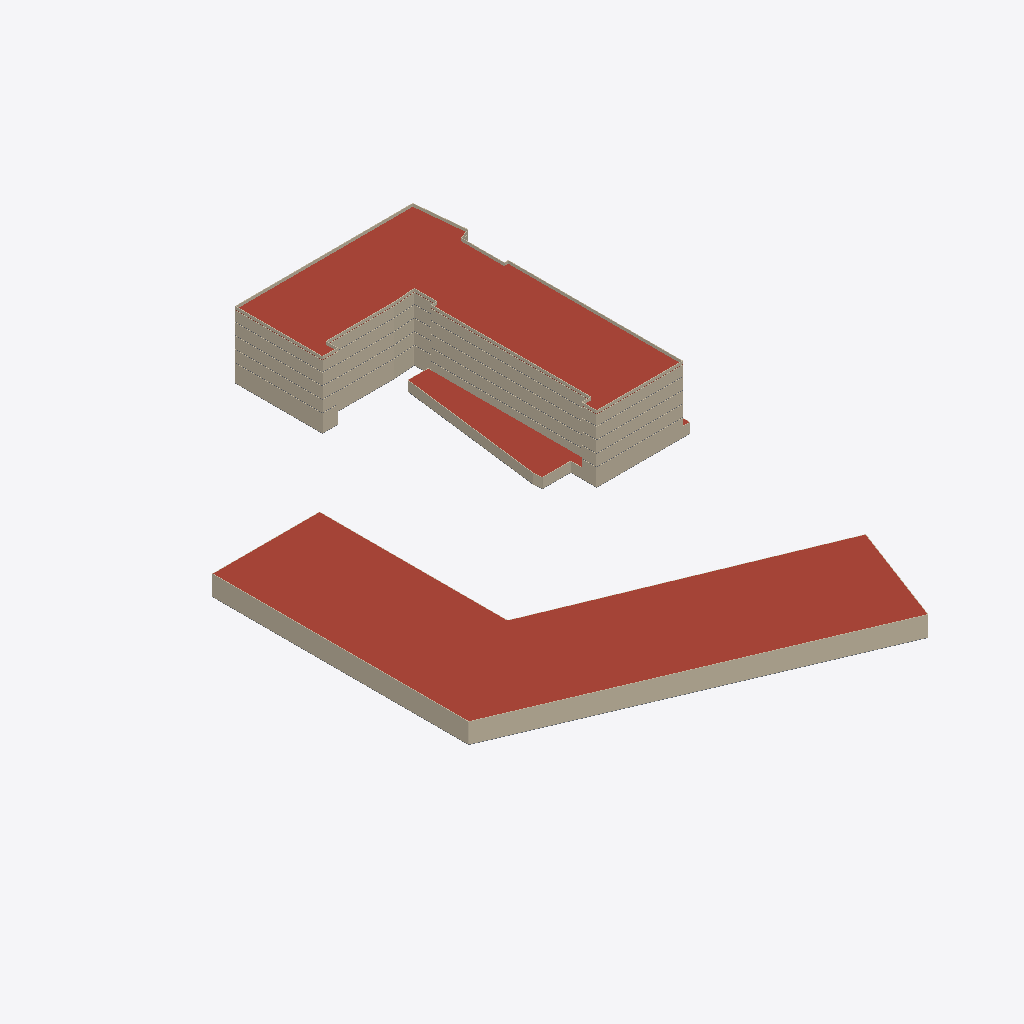
Isometric view of an IFC building model (IFC-SPF (STEP), schema IFC4, length unit foot), seen from the south-west, elements coloured by IFC class: 64 walls (beige), 7 slabs (grey), 3 roofs (red-brown).
Extent 143.2 m × 213.6 m × 25.2 m (x, y, z). Storeys (8): L1 at 0.00 m; SITE at 0.00 m; PS at 0.00 m; L2 at 6.71 m; L3 at 11.12 m; L4 at 15.54 m; L5 at 19.96 m; ROOF at 23.93 m. Elements (141): 125 IfcWall, 12 IfcSlab, 4 IfcTransportElement.

HEADER;
FILE_DESCRIPTION(('ViewDefinition[DesignTransferView]'),'2;1');
FILE_NAME('/dev/null','2026-11-09T12:04:22-08:00',(''),(''),'IfcOpenShell 0.9.0.post1','IfcOpenShell 0.9.0.post1','Nobody');
FILE_SCHEMA(('IFC4'));
ENDSEC;
DATA;
#1=IFCPROJECT('07g5E9FVbJZAtlmaPZiEqa',$,'AsBuilt example building',$,$,'Example Office Building - Architecture','As-built (record drawings 2014-2015)',(#19),#14);
#22=IFCSITE('2bBIl90VDIGQhDem8r8pay',$,'Site',$,$,#39,$,'Example site',.ELEMENT.,$,$,$,$,$);
#28=IFCBUILDING('1ZGJ$iXKfHcgVjKDi$p4Jk',$,'EXB',$,$,#50,$,'Example Office Building',.ELEMENT.,$,$,#51);
#52=IFCBUILDINGSTOREY('2PdK_gfTnV6B3skarZwdXh',$,'L1',$,$,#130,$,'Level 1',.ELEMENT.,0.0);
#58=IFCBUILDINGSTOREY('2M8qvO_i9GEuLOiSTw3xct',$,'L2',$,$,#140,$,'Level 2',.ELEMENT.,22.0);
#64=IFCBUILDINGSTOREY('1ULYoA9TnR6ONmcUtosNmM',$,'L3',$,$,#110,$,'Level 3',.ELEMENT.,36.5);
#70=IFCBUILDINGSTOREY('23yg4bmPbSwBqNdbkWftMp',$,'L4',$,$,#115,$,'Level 4',.ELEMENT.,51.0);
#76=IFCBUILDINGSTOREY('0hvHDWDUnL$hyiKx1d4Hal',$,'L5',$,$,#120,$,'Level 5',.ELEMENT.,65.5);
#82=IFCBUILDINGSTOREY('2W_SyfgG5P7AqjqxgQhByc',$,'ROOF',$,$,#125,$,'Roof',.ELEMENT.,78.5);
#88=IFCBUILDINGSTOREY('1BG3yGcOfM0eM6Kb2_0a7W',$,'SITE',$,$,#135,$,'Site (outside building)',.ELEMENT.,0.0);
#94=IFCBUILDINGSTOREY('2im7VJnQHR3ht_1pe8fLAu',$,'PS',$,$,#105,$,'Parking structure',.ELEMENT.,0.0);
#3500=IFCSLAB('1o4950ju1SGPR1U02SGxsu',$,'Low roof PS (1)',$,$,#3512,#3507,$,.ROOF.);
#3080=IFCSLAB('1XkKGD4orLuAcevNe1Sa58',$,'Roof slab ROOF',$,$,#3093,#3087,$,.ROOF.);
#3619=IFCWALL('1kPxllEjHUJg2qgi8oitEr',$,'Exterior wall PS-1-5','Curtain wall / exterior envelope (simplified)',$,#3631,#3626,$,.SOLIDWALL.);
#3643=IFCWALL('3Rq0zH30nSP8cgOYAc6XK6',$,'Exterior wall PS-1-6','Curtain wall / exterior envelope (simplified)',$,#3655,#3650,$,.SOLIDWALL.);
#825=IFCSLAB('1ddP9WFdXJYfICZC5qnXfr',$,'Low roof L1 (2)',$,$,#837,#832,$,.ROOF.);
#1898=IFCWALL('01n2Xqf_1SjhQXpT5np9Oh',$,'Exterior wall L3-1-10','Curtain wall / exterior envelope (simplified)',$,#1910,#1905,$,.SOLIDWALL.);
#2372=IFCWALL('0uD7uwFK5QpOPLENtHyw38',$,'Exterior wall L4-1-10','Curtain wall / exterior envelope (simplified)',$,#2384,#2379,$,.SOLIDWALL.);
#1424=IFCWALL('3ncYc2MC1Tmv$DgWhJ$t05',$,'Exterior wall L2-1-10','Curtain wall / exterior envelope (simplified)',$,#1436,#1431,$,.SOLIDWALL.);
#2846=IFCWALL('2F8tDAJeLT7QSFyMmZ41DQ',$,'Exterior wall L5-1-10','Curtain wall / exterior envelope (simplified)',$,#2858,#2853,$,.SOLIDWALL.);
#764=IFCWALL('05DQBHV5vJSPAeVtoh33M0',$,'Exterior wall L1-1-18','Curtain wall / exterior envelope (simplified)',$,#776,#771,$,.SOLIDWALL.);
#500=IFCWALL('1BRpo9bmDVgBgxtUGOCqoY',$,'Exterior wall L1-1-7','Curtain wall / exterior envelope (simplified)',$,#512,#507,$,.SOLIDWALL.);
#992=IFCWALL('0_T8M9WGvNYABokX1r2zfv',$,'Exterior wall L1-2-7','Curtain wall / exterior envelope (simplified)',$,#1004,#999,$,.SOLIDWALL.);
#572=IFCWALL('0T5sQt5CnQuQALT3DCZxjW',$,'Exterior wall L1-1-10','Curtain wall / exterior envelope (simplified)',$,#584,#579,$,.SOLIDWALL.);
#1616=IFCWALL('3D72m5JALOGgtXP4l1j_26',$,'Exterior wall L2-1-18','Curtain wall / exterior envelope (simplified)',$,#1628,#1623,$,.SOLIDWALL.);
#2090=IFCWALL('3dllsrGBDK8AJ0TUlKDj6P',$,'Exterior wall L3-1-18','Curtain wall / exterior envelope (simplified)',$,#2102,#2097,$,.SOLIDWALL.);
#2564=IFCWALL('2U$Au4SWnHTg$Zalba2fG7',$,'Exterior wall L4-1-18','Curtain wall / exterior envelope (simplified)',$,#2576,#2571,$,.SOLIDWALL.);
#2300=IFCWALL('24qjTzzEPIjhtvk8Wl$Bzr',$,'Exterior wall L4-1-7','Curtain wall / exterior envelope (simplified)',$,#2312,#2307,$,.SOLIDWALL.);
#1352=IFCWALL('1eAogmcD5VMgjB5cDOVCtM',$,'Exterior wall L2-1-7','Curtain wall / exterior envelope (simplified)',$,#1364,#1359,$,.SOLIDWALL.);
#1826=IFCWALL('2ZUNvfAd9KGRF9l_mUn_7p',$,'Exterior wall L3-1-7','Curtain wall / exterior envelope (simplified)',$,#1838,#1833,$,.SOLIDWALL.);
#692=IFCWALL('2Q7fxflBvLzww8Cw9Cg72M',$,'Exterior wall L1-1-15','Curtain wall / exterior envelope (simplified)',$,#704,#699,$,.SOLIDWALL.);
#3038=IFCWALL('1FC$IxIsbHP9QYP8kgFuJe',$,'Exterior wall L5-1-18','Curtain wall / exterior envelope (simplified)',$,#3050,#3045,$,.SOLIDWALL.);
#2774=IFCWALL('2NXuhKyCfI2ui$sEThANbZ',$,'Exterior wall L5-1-7','Curtain wall / exterior envelope (simplified)',$,#2786,#2781,$,.SOLIDWALL.);
#2492=IFCWALL('0uuoZqiRTMD8Qk42DBx7nn',$,'Exterior wall L4-1-15','Curtain wall / exterior envelope (simplified)',$,#2504,#2499,$,.SOLIDWALL.);
#2018=IFCWALL('1BeMaYl8XPbP9EvD2TOc8A',$,'Exterior wall L3-1-15','Curtain wall / exterior envelope (simplified)',$,#2030,#2025,$,.SOLIDWALL.);
#1544=IFCWALL('3JbIRlbOXRz9$x2r_QBToI',$,'Exterior wall L2-1-15','Curtain wall / exterior envelope (simplified)',$,#1556,#1551,$,.SOLIDWALL.);
#2966=IFCWALL('2GxYxamODNovuRz7AQtCxB',$,'Exterior wall L5-1-15','Curtain wall / exterior envelope (simplified)',$,#2978,#2973,$,.SOLIDWALL.);
#3104=IFCWALL('0WvyBtw51QIRVGv7D61WUp',$,'Parapet ROOF-1',$,$,#3116,#3111,$,.PARAPET.);
#3204=IFCWALL('0zZVyxHTXMdPqFGqLTLw$x',$,'Parapet ROOF-6',$,$,#3216,#3211,$,.PARAPET.);
#3284=IFCWALL('24Ptpjrk1TSgSlRz4vWbRo',$,'Parapet ROOF-10',$,$,#3296,#3291,$,.PARAPET.);
#668=IFCWALL('1r7GMUwVXHweqK3lfYlt5D',$,'Exterior wall L1-1-14','Curtain wall / exterior envelope (simplified)',$,#680,#675,$,.SOLIDWALL.);
#944=IFCWALL('3_put6_YHOPvMmGicJgoYN',$,'Exterior wall L1-2-5','Curtain wall / exterior envelope (simplified)',$,#956,#951,$,.SOLIDWALL.);
#3444=IFCWALL('0U9HH0jh1JawAn1pvJmuCR',$,'Parapet ROOF-18',$,$,#3456,#3451,$,.PARAPET.);
#3224=IFCWALL('1JEJPOmQnSP8rLb3IE71XZ',$,'Parapet ROOF-7',$,$,#3236,#3231,$,.PARAPET.);
#740=IFCWALL('2Ynvb4259Haw5mMjcVTCh9',$,'Exterior wall L1-1-17','Curtain wall / exterior envelope (simplified)',$,#752,#747,$,.SOLIDWALL.);
#620=IFCWALL('1D5$83yVLRBPzw26pAgf$T',$,'Exterior wall L1-1-12','Curtain wall / exterior envelope (simplified)',$,#632,#627,$,.SOLIDWALL.);
#3470=IFCSLAB('2klko3CuTGKhdiFfe9SZy1',$,'Floor slab PS',$,$,#3483,#3477,$,.FLOOR.);
#524=IFCWALL('3fzT0J9VvQBehOIcJDknkB',$,'Exterior wall L1-1-8','Curtain wall / exterior envelope (simplified)',$,#536,#531,$,.SOLIDWALL.);
#3384=IFCWALL('3hTmmWIdvIYP3SZqbYtBRO',$,'Parapet ROOF-15',$,$,#3396,#3391,$,.PARAPET.);
#1520=IFCWALL('1CBQGn1q9GIxWEvY7OsH$l',$,'Exterior wall L2-1-14','Curtain wall / exterior envelope (simplified)',$,#1532,#1527,$,.SOLIDWALL.);
#2468=IFCWALL('0wIR2x2YvIdP8lYlyz8xC0',$,'Exterior wall L4-1-14','Curtain wall / exterior envelope (simplified)',$,#2480,#2475,$,.SOLIDWALL.);
#1994=IFCWALL('0xfd4ok7fLlQMlg2_VSkwT',$,'Exterior wall L3-1-14','Curtain wall / exterior envelope (simplified)',$,#2006,#2001,$,.SOLIDWALL.);
#2942=IFCWALL('0DYwRh6$vRMQkJ38JmPC95',$,'Exterior wall L5-1-14','Curtain wall / exterior envelope (simplified)',$,#2954,#2949,$,.SOLIDWALL.);
#1472=IFCWALL('2RDBANbU5QZP3lvtvM1t_2',$,'Exterior wall L2-1-12','Curtain wall / exterior envelope (simplified)',$,#1484,#1479,$,.SOLIDWALL.);
#1946=IFCWALL('0HCNcEtdXRux05OjvBXPmw',$,'Exterior wall L3-1-12','Curtain wall / exterior envelope (simplified)',$,#1958,#1953,$,.SOLIDWALL.);
#2420=IFCWALL('34efdz5x5PMeT0fDUYnufP',$,'Exterior wall L4-1-12','Curtain wall / exterior envelope (simplified)',$,#2432,#2427,$,.SOLIDWALL.);
#2066=IFCWALL('0wnaF9HfDLsv2MRZy98_hu',$,'Exterior wall L3-1-17','Curtain wall / exterior envelope (simplified)',$,#2078,#2073,$,.SOLIDWALL.);
#1592=IFCWALL('0ujTFS46XUbe_O33fDZnwV',$,'Exterior wall L2-1-17','Curtain wall / exterior envelope (simplified)',$,#1604,#1599,$,.SOLIDWALL.);
#2540=IFCWALL('04$Iv$iKnQVO9qBN6zJlrc',$,'Exterior wall L4-1-17','Curtain wall / exterior envelope (simplified)',$,#2552,#2547,$,.SOLIDWALL.);
#3124=IFCWALL('0ZbZWBz5PGswS6dvwryNo5',$,'Parapet ROOF-2',$,$,#3136,#3131,$,.PARAPET.);
#2894=IFCWALL('0s5a0BfcbPtOLSDQRzHpr5',$,'Exterior wall L5-1-12','Curtain wall / exterior envelope (simplified)',$,#2906,#2901,$,.SOLIDWALL.);
#1376=IFCWALL('1dCnfvTxfG6QbZMpEv8Ct5',$,'Exterior wall L2-1-8','Curtain wall / exterior envelope (simplified)',$,#1388,#1383,$,.SOLIDWALL.);
#1850=IFCWALL('1xxprDBZPUxeqMp2W_hGuP',$,'Exterior wall L3-1-8','Curtain wall / exterior envelope (simplified)',$,#1862,#1857,$,.SOLIDWALL.);
#2324=IFCWALL('1JbAscedTOfuA_Epw73KFK',$,'Exterior wall L4-1-8','Curtain wall / exterior envelope (simplified)',$,#2336,#2331,$,.SOLIDWALL.);
#3014=IFCWALL('113YN1JiDOLu$OHsSfewZn',$,'Exterior wall L5-1-17','Curtain wall / exterior envelope (simplified)',$,#3026,#3021,$,.SOLIDWALL.);
#2798=IFCWALL('34fjW6mU1Ut9$nNHdnhApK',$,'Exterior wall L5-1-8','Curtain wall / exterior envelope (simplified)',$,#2810,#2805,$,.SOLIDWALL.);
#1658=IFCSLAB('3XMbbRLILTYxcg45xxr5ly',$,'Floor slab L3',$,$,#1671,#1665,$,.FLOOR.);
#1184=IFCSLAB('3n$HXaKDTSFu5iWysd4bDr',$,'Floor slab L2',$,$,#1197,#1191,$,.FLOOR.);
#2132=IFCSLAB('2u$YG11v5GKAQbt7UeTJf8',$,'Floor slab L4',$,$,#2145,#2139,$,.FLOOR.);
#2606=IFCSLAB('2MajvQ2JnN_xbTnj3xrA5A',$,'Floor slab L5',$,$,#2619,#2613,$,.FLOOR.);
#3571=IFCWALL('0h9CBF0NnR0PfqkYxjEbu1',$,'Exterior wall PS-1-3','Curtain wall / exterior envelope (simplified)',$,#3583,#3578,$,.SOLIDWALL.);
#3164=IFCWALL('1g_mo$O0jKo8Dhu3TyQFjE',$,'Parapet ROOF-4',$,$,#3176,#3171,$,.PARAPET.);
#920=IFCWALL('0pQgQDTz5IQOzck8O8GuCf',$,'Exterior wall L1-2-4','Curtain wall / exterior envelope (simplified)',$,#932,#927,$,.SOLIDWALL.);
#3547=IFCWALL('3vqDz0Gr9M7v1_CRZVi7B4',$,'Exterior wall PS-1-2','Curtain wall / exterior envelope (simplified)',$,#3559,#3554,$,.SOLIDWALL.);
#333=IFCSLAB('1Xn$dcFbPURBVTbOt17J_1',$,'Floor slab L1',$,$,#345,#340,$,.BASESLAB.);
#968=IFCWALL('20uehKMl1OShpwkRoOxgVr',$,'Exterior wall L1-2-6','Curtain wall / exterior envelope (simplified)',$,#980,#975,$,.SOLIDWALL.);
#1118=IFCWALL('0MAh1vKoPLw8ftJOAPeSdi',$,'Exterior wall L1-3-3','Curtain wall / exterior envelope (simplified)',$,#1130,#1125,$,.SOLIDWALL.);
#3324=IFCWALL('2Oak5LU5DQtBwcSbSA1jlX',$,'Parapet ROOF-12',$,$,#3336,#3331,$,.PARAPET.);
#3364=IFCWALL('2IksIe5mfI8RXnkOVP9xCl',$,'Parapet ROOF-14',$,$,#3376,#3371,$,.PARAPET.);
#3595=IFCWALL('2mDiO_fgbSPegkbjF5QEvq',$,'Exterior wall PS-1-4','Curtain wall / exterior envelope (simplified)',$,#3607,#3602,$,.SOLIDWALL.);
#3523=IFCWALL('00m9TPFdDTIf_yR30gxCNM',$,'Exterior wall PS-1-1','Curtain wall / exterior envelope (simplified)',$,#3535,#3530,$,.SOLIDWALL.);
#795=IFCSLAB('3Q_mMr_oTIjPChtqoTx$tu',$,'Floor slab L1 (2)',$,$,#807,#802,$,.BASESLAB.);
#3424=IFCWALL('018kuHck1GZ9H4UEOKDc3K',$,'Parapet ROOF-17',$,$,#3436,#3431,$,.PARAPET.);
#3244=IFCWALL('0YplygPgXVWRanl_LRQdlb',$,'Parapet ROOF-8',$,$,#3256,#3251,$,.PARAPET.);
#3404=IFCWALL('2m4gl$ZD1VgA7zdEhSkDbN',$,'Parapet ROOF-16',$,$,#3416,#3411,$,.PARAPET.);
ENDSEC;
